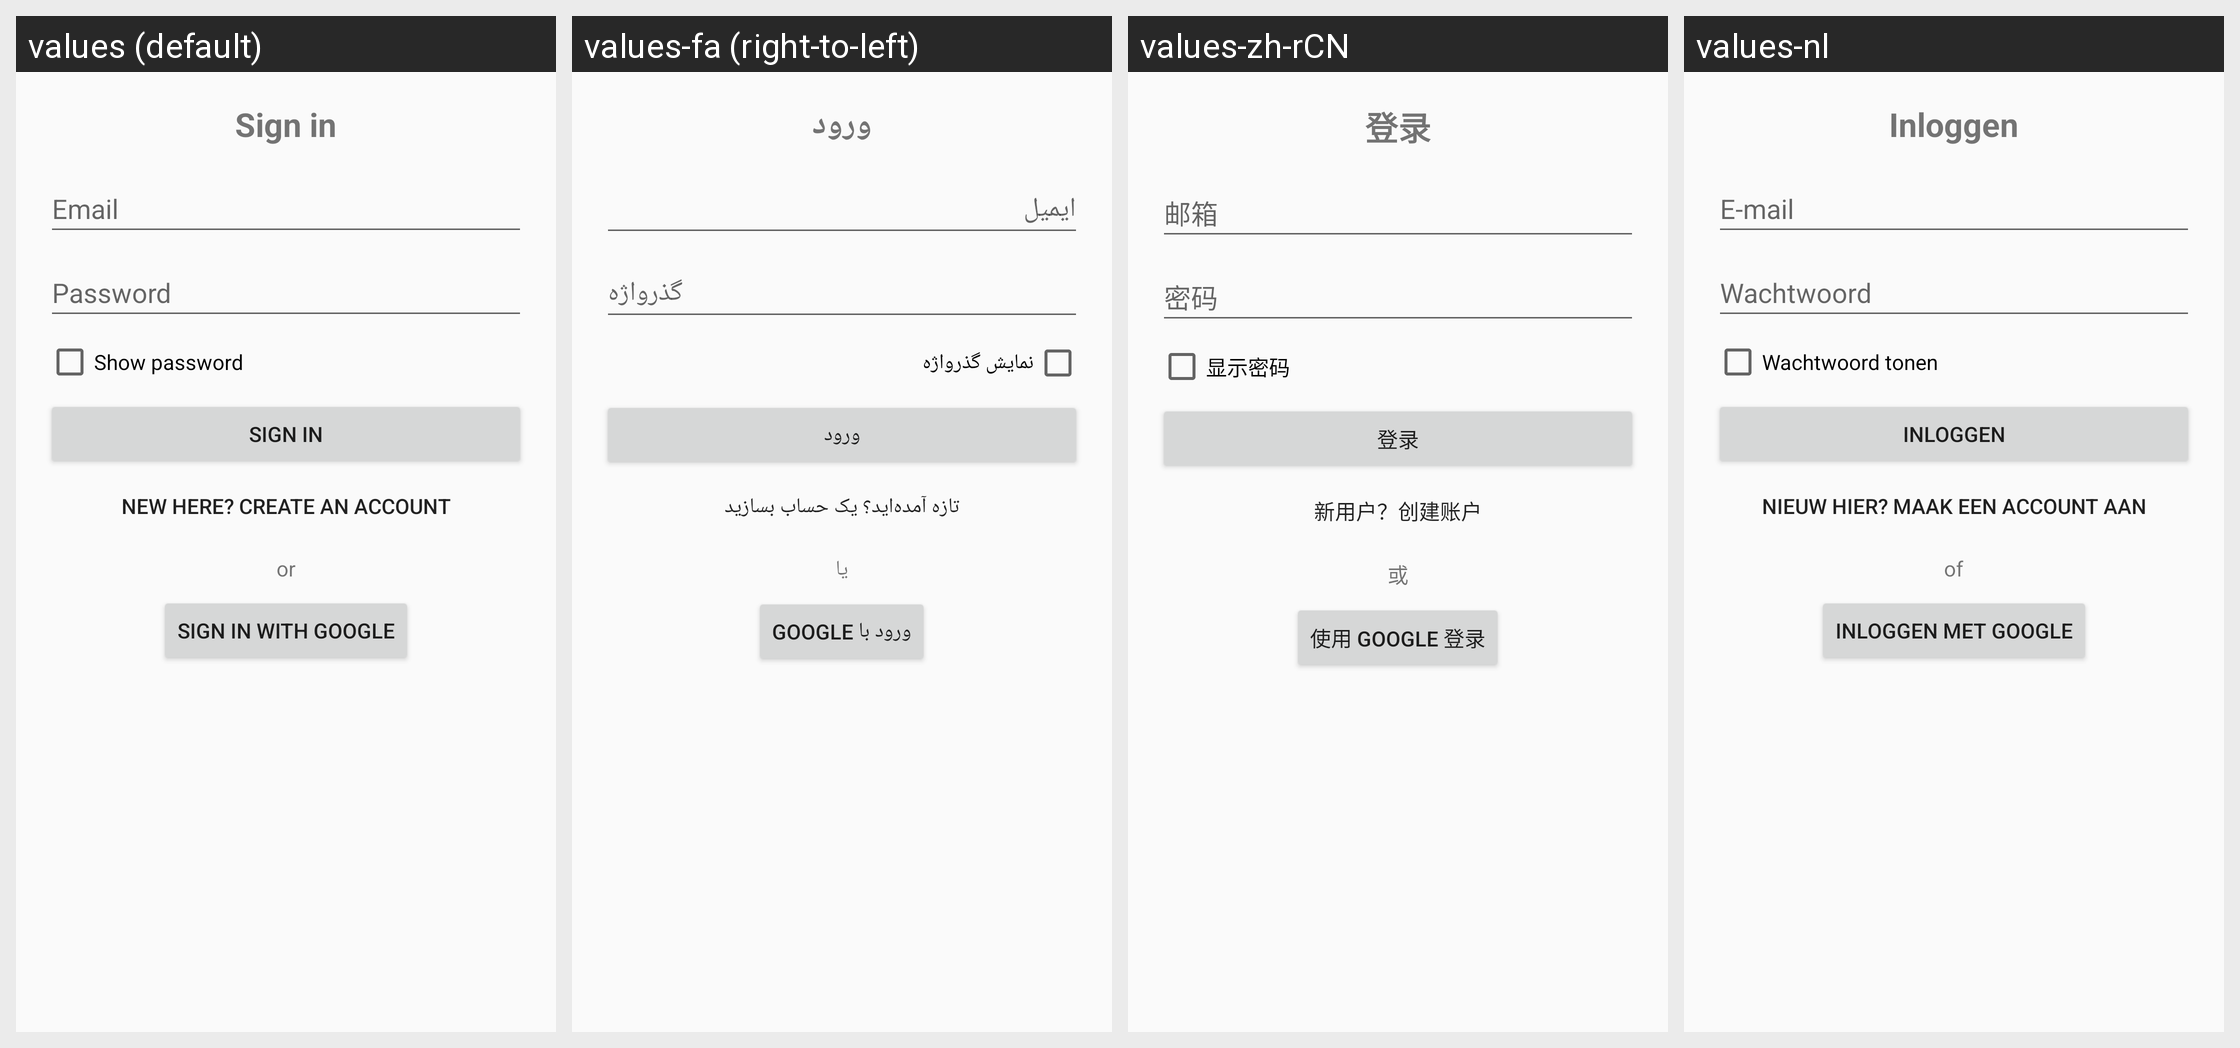

This grid shows one Android layout under several languages. Give, for every string resource on the screen, its name, the default text and each shown locale's text.
Android screen res/layout/activity_auth.xml rendered under 4 locales, left to right: values (default), values-fa (right-to-left), values-zh-rCN, values-nl. Device: Nexus 5 (rendered at 1080×1920; each locale shown at half size, 540×960, under a caption strip naming it); theme Theme.AppCompat.Light.NoActionBar.
Other locales in the repository, not shown: values-ar, values-bn, values-cs, values-de, values-el, values-es, values-fi, values-fr, values-hi, values-hu, values-in, values-it, values-ja, values-ko, values-ms, values-pl, values-pt-rBR, values-ro, values-ru, values-sv, values-th, values-tl, values-tr, values-uk, values-ur, values-vi, values-zh-rHK, values-zh-rTW.
Strings drawn on this screen, with the default value and each locale's value (text and hints the layout hard-codes, and strings that could not be matched under every locale, appear in the picture but are not listed):

auth_title_sign_in
  values: Sign in
  values-fa: ورود
  values-zh-rCN: 登录
  values-nl: Inloggen

auth_email_hint
  values: Email
  values-fa: ایمیل
  values-zh-rCN: 邮箱
  values-nl: E-mail

auth_password_hint
  values: Password
  values-fa: گذرواژه
  values-zh-rCN: 密码
  values-nl: Wachtwoord

auth_show_password
  values: Show password
  values-fa: نمایش گذرواژه
  values-zh-rCN: 显示密码
  values-nl: Wachtwoord tonen

auth_sign_in
  values: Sign in
  values-fa: ورود
  values-zh-rCN: 登录
  values-nl: Inloggen

auth_toggle_to_create
  values: New here? Create an account
  values-fa: تازه آمده‌اید؟ یک حساب بسازید
  values-zh-rCN: 新用户？创建账户
  values-nl: Nieuw hier? Maak een account aan

auth_or
  values: or
  values-fa: یا
  values-zh-rCN: 或
  values-nl: of

layout_auth_sign_in_google
  values: Sign in with Google
  values-fa: ورود با Google
  values-zh-rCN: 使用 Google 登录
  values-nl: Inloggen met Google
